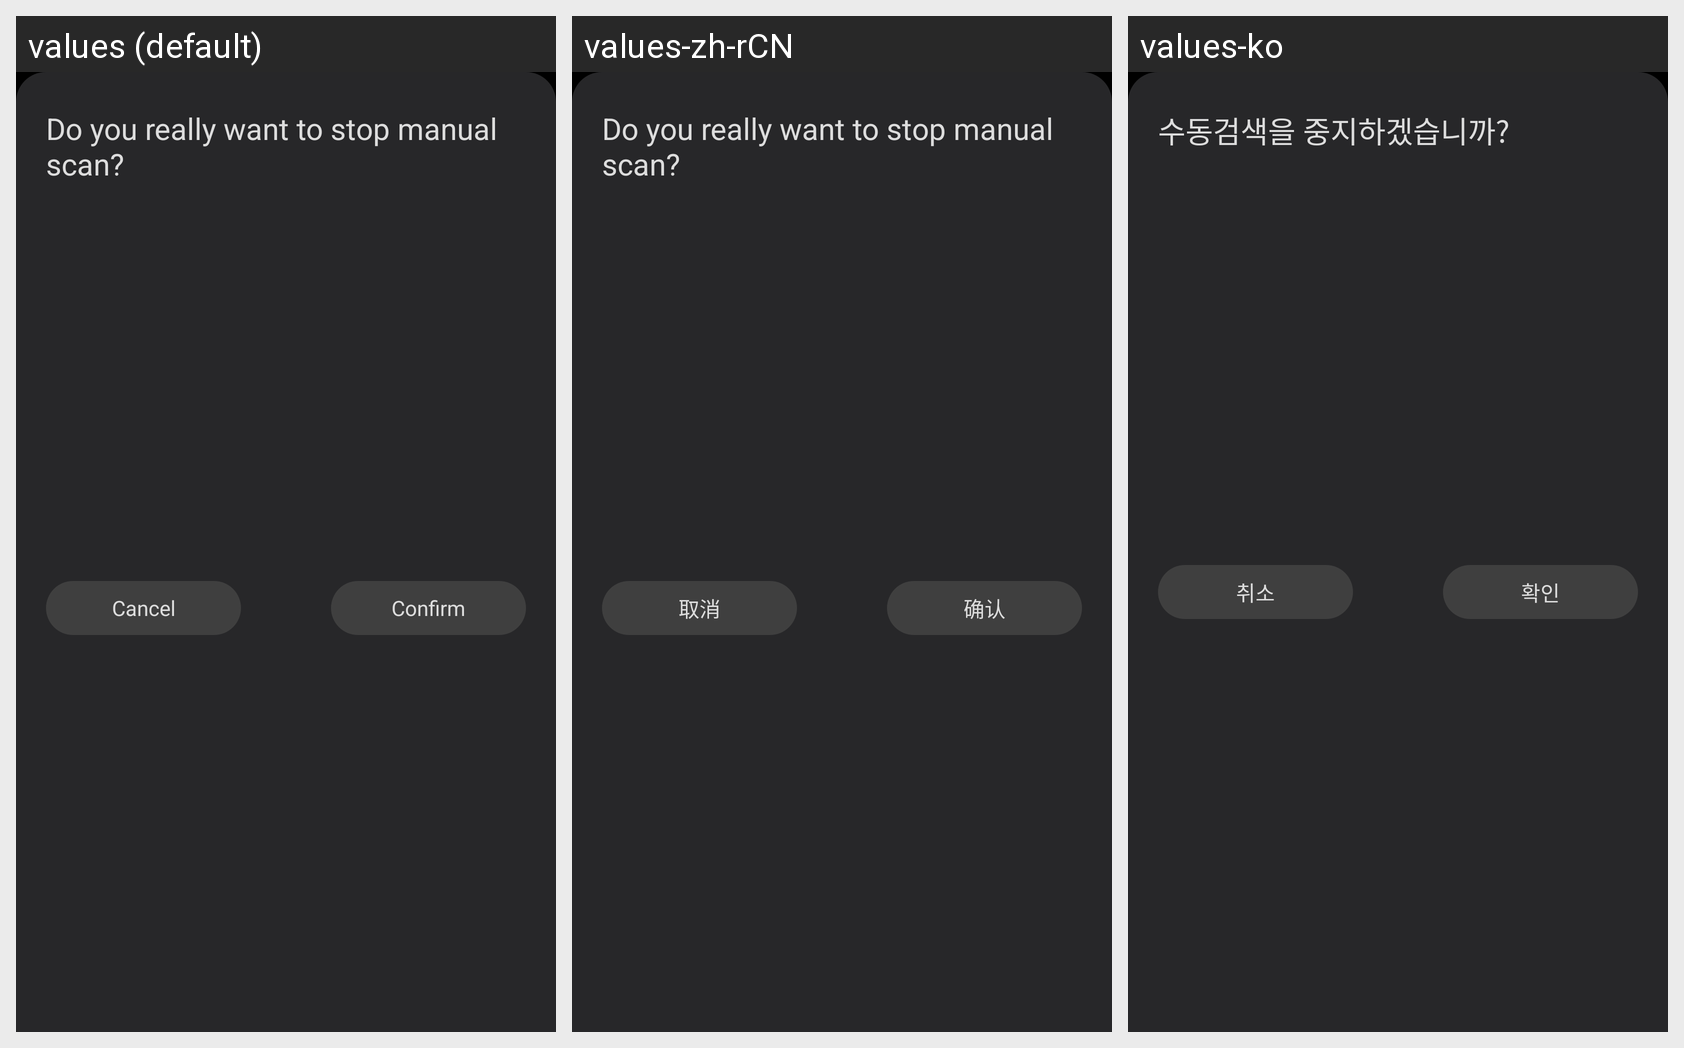

Translations of the strings shown on this Android screen, per locale in the grid:
Android screen res/layout/dialog_scan_stop.xml rendered under 3 locales, left to right: values (default), values-zh-rCN, values-ko. Device: Nexus 5 (rendered at 1080×1920; each locale shown at half size, 540×960, under a caption strip naming it); theme AppTheme.
Strings drawn on this screen, with the default value and each locale's value (text and hints the layout hard-codes, and strings that could not be matched under every locale, appear in the picture but are not listed):

scan_stop_title
  values: Do you really want to stop manual scan?
  values-zh-rCN: Do you really want to stop manual scan?  [not translated; the default value is used]
  values-ko: 수동검색을 중지하겠습니까?

cancel
  values: Cancel
  values-zh-rCN: 取消
  values-ko: 취소

confirm
  values: Confirm
  values-zh-rCN: 确认
  values-ko: 확인
